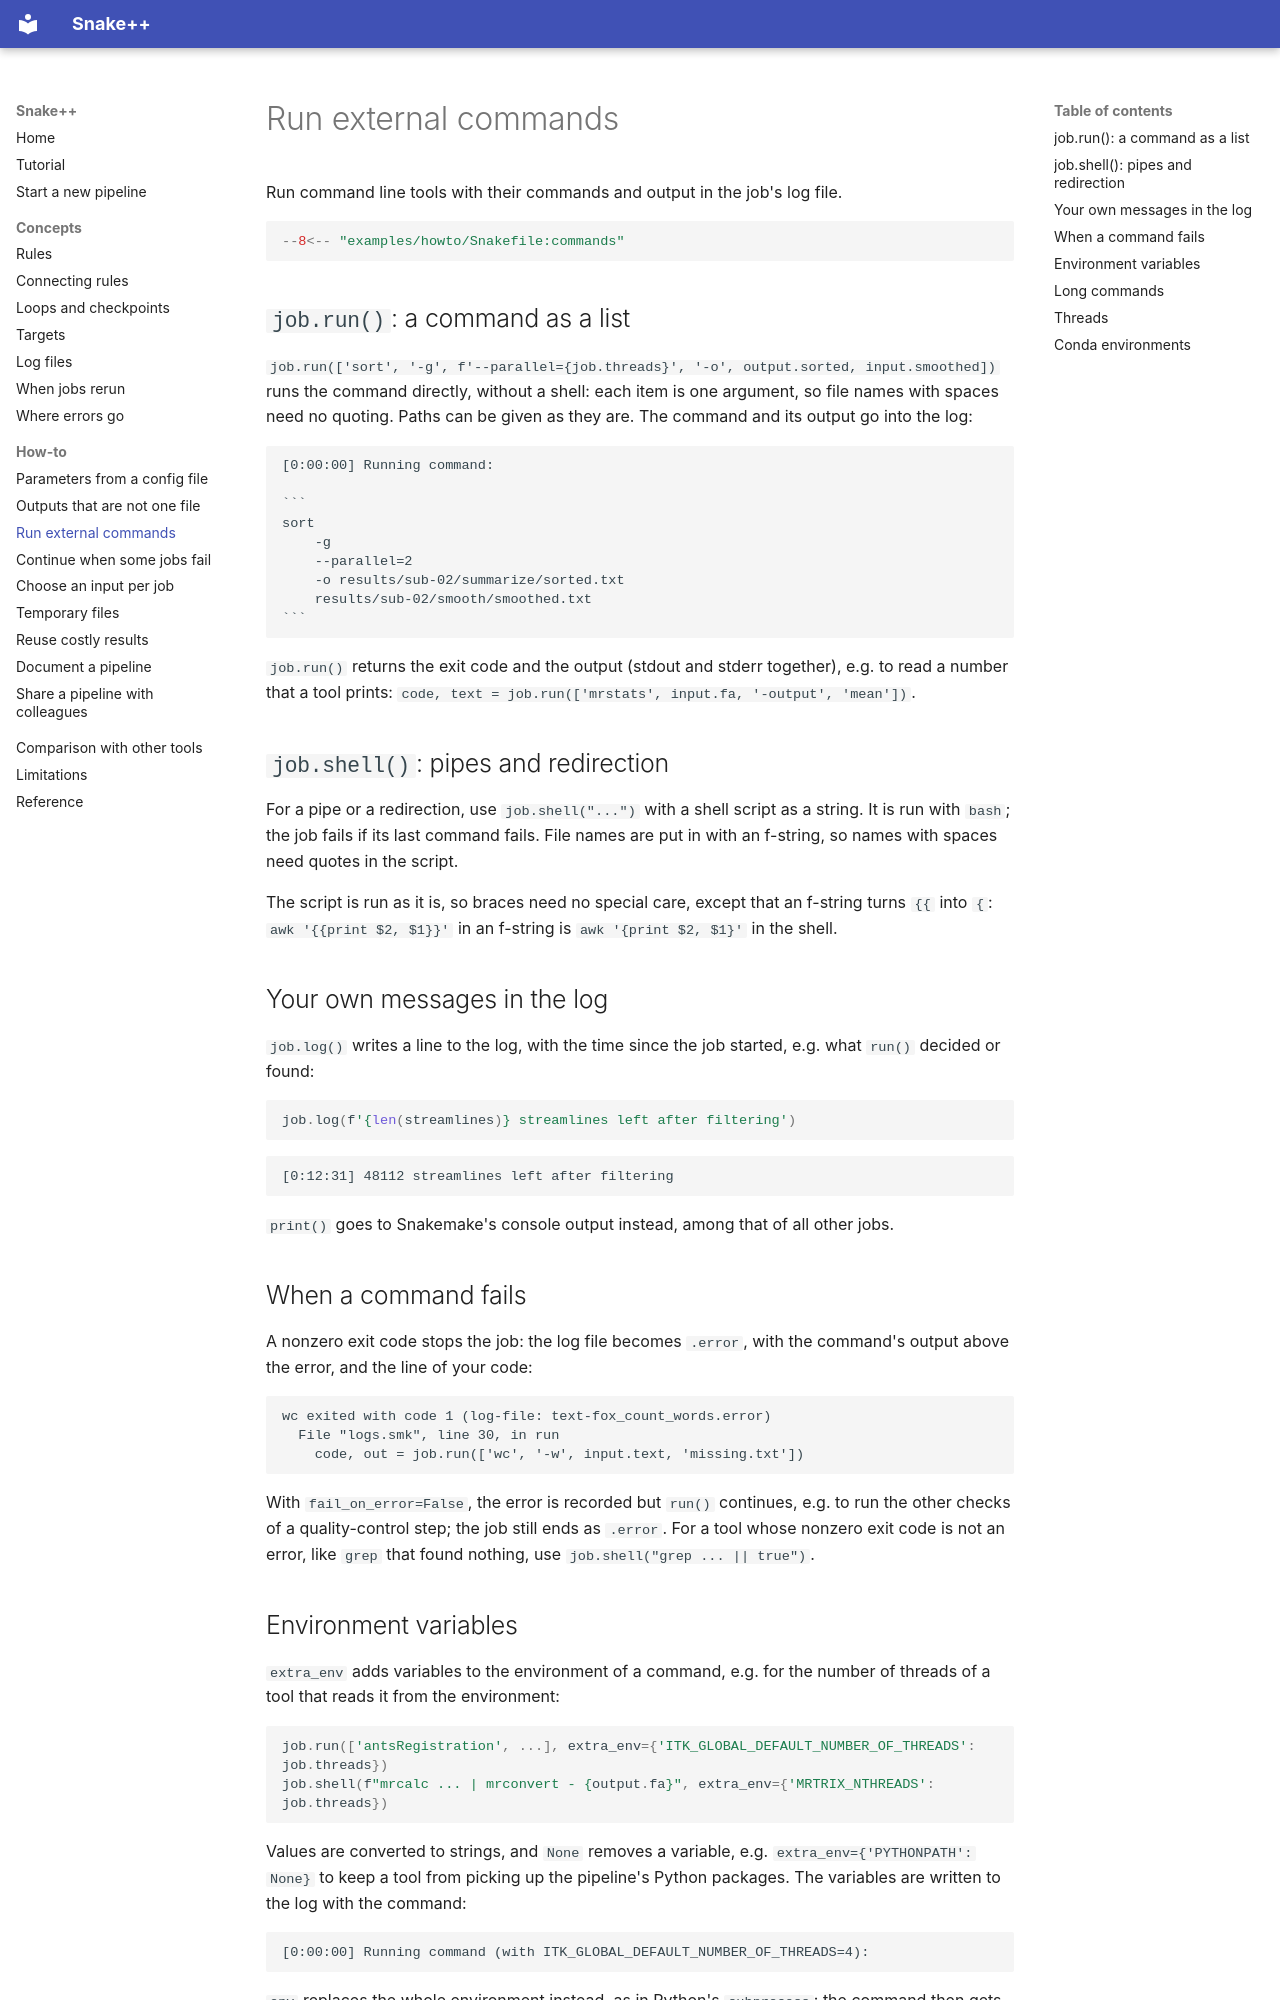

repository: rbakker/snakeplusplus · page: how-to/external-commands/index.html · generator: mkdocs

# Run external commands

Run command line tools with their commands and output in the job's log file.

```python
--8<-- "examples/howto/Snakefile:commands"
```

## `job.run()`: a command as a list

`job.run(['sort', '-g', f'--parallel={job.threads}', '-o', output.sorted, input.smoothed])` runs the command directly, without
a shell: each item is one argument, so file names with spaces need no quoting. Paths can be
given as they are. The command and its output go into the log:

````
[0:00:00] Running command:

```
sort
    -g
    --parallel=2
    -o results/sub-02/summarize/sorted.txt
    results/sub-02/smooth/smoothed.txt
```
````

`job.run()` returns the exit code and the output (stdout and stderr together), e.g. to read a
number that a tool prints: `code, text = job.run(['mrstats', input.fa, '-output', 'mean'])`.

## `job.shell()`: pipes and redirection

For a pipe or a redirection, use `job.shell("...")` with a shell script as a string. It is run
with `bash`; the job fails if its last command fails. File names are put in with an f-string, so
names with spaces need quotes in the script.

The script is run as it is, so braces need no special care, except that an f-string turns `{{`
into `{`: `awk '{{print $2, $1}}'` in an f-string is `awk '{print $2, $1}'` in the shell.

## Your own messages in the log

`job.log()` writes a line to the log, with the time since the job started, e.g. what `run()`
decided or found:

```python
job.log(f'{len(streamlines)} streamlines left after filtering')
```

```
[0:12:31] 48112 streamlines left after filtering
```

`print()` goes to Snakemake's console output instead, among that of all other jobs.

## When a command fails

A nonzero exit code stops the job: the log file becomes `.error`, with the command's output
above the error, and the line of your code:

```
wc exited with code 1 (log-file: text-fox_count_words.error)
  File "logs.smk", line 30, in run
    code, out = job.run(['wc', '-w', input.text, 'missing.txt'])
```

With `fail_on_error=False`, the error is recorded but `run()` continues, e.g. to run the other
checks of a quality-control step; the job still ends as `.error`. For a tool whose nonzero exit
code is not an error, like `grep` that found nothing, use `job.shell("grep ... || true")`.
